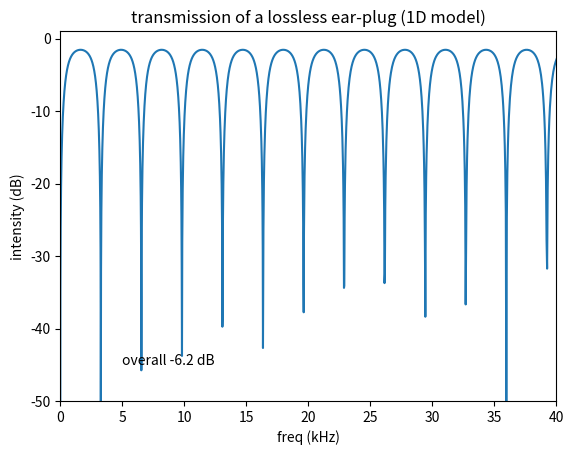

Write Python code to recreate this figure. (Note: this script raises an exception after producing the figure.)
#!/usr/bin/env python3
# -*- coding: utf-8 -*-
"""
Created on Mon Jul 31 18:02:43 2023

[redacted]
"""

import numpy as np
import matplotlib.pyplot as plt

# See Section 6.1 Theory of Optical Coatings in Springer Handbook of Lasers & Optics
# Traeger (Ed)
# https://link.springer.com/referenceworkentry/10.1007/978-0-387-30420-5_6

# earplug thickness
thickness = 15e-3 #15mm

v_air = 330 #m/s
v_plug = 1110 #m/s See Ba. et al. 2017 https://hal.science/hal-02901486
n0 = v_air / v_air
n1 = v_plug / v_air
n2 = v_air / v_air
f = np.logspace(0,5,num=10000)
wavelength = v_air / f
theta_incident = 0 #radians

d1= 2*np.pi*n1*thickness*np.cos(theta_incident)/wavelength

r1=(n0-n1)/(n0+n1)
r2=(n1-n2)/(n1+n2)

rrcos = 2*r1*r2*np.cos(2*d1)

Rs = (r1**2 + rrcos + r2**2)/(1 + rrcos + (r1**2)*(r2**2))

logRs = 10*np.log10(Rs)

plt.plot(f/1e3,logRs)
plt.xlim([0,40])
plt.ylim([-50, 1])
plt.xlabel("freq (kHz)")
plt.ylabel("intensity (dB)")

overall = 10*np.log10(np.sum(Rs)/len(Rs))
plt.annotate("overall %0.1f dB"%(overall), (5,-45))

plt.title("transmission of a lossless ear-plug (1D model)")
plt.savefig("./img/lossless-1d-%dmm.png"%(thickness*1e3), dpi=300)

# lossly case
alpha = 30 * (f/1e6)**1.4 #(see Ba et al 2017)
plt.figure()
rrcos = 2*r1*r2*np.cos(2*d1)*np.exp(alpha*thickness)
Rs = (r1**2 + rrcos + r2**2)/(1 + rrcos + (r1**2)*(r2**2))

logRs = 10*np.log10(Rs)

plt.plot(f/1e3,logRs)
plt.xlim([0,40])
plt.ylim([-50, 1])
plt.xlabel("freq (kHz)")
plt.ylabel("intensity (dB)")

overall = 10*np.log10(np.sum(Rs)/len(Rs))
plt.annotate("overall %0.1f dB"%(overall), (5,-45))

plt.title("transmission of a lossy ear-plug (1D model)")
plt.savefig("./img/lossy-1d-%dmm.png"%(thickness*1e3), dpi=300)
